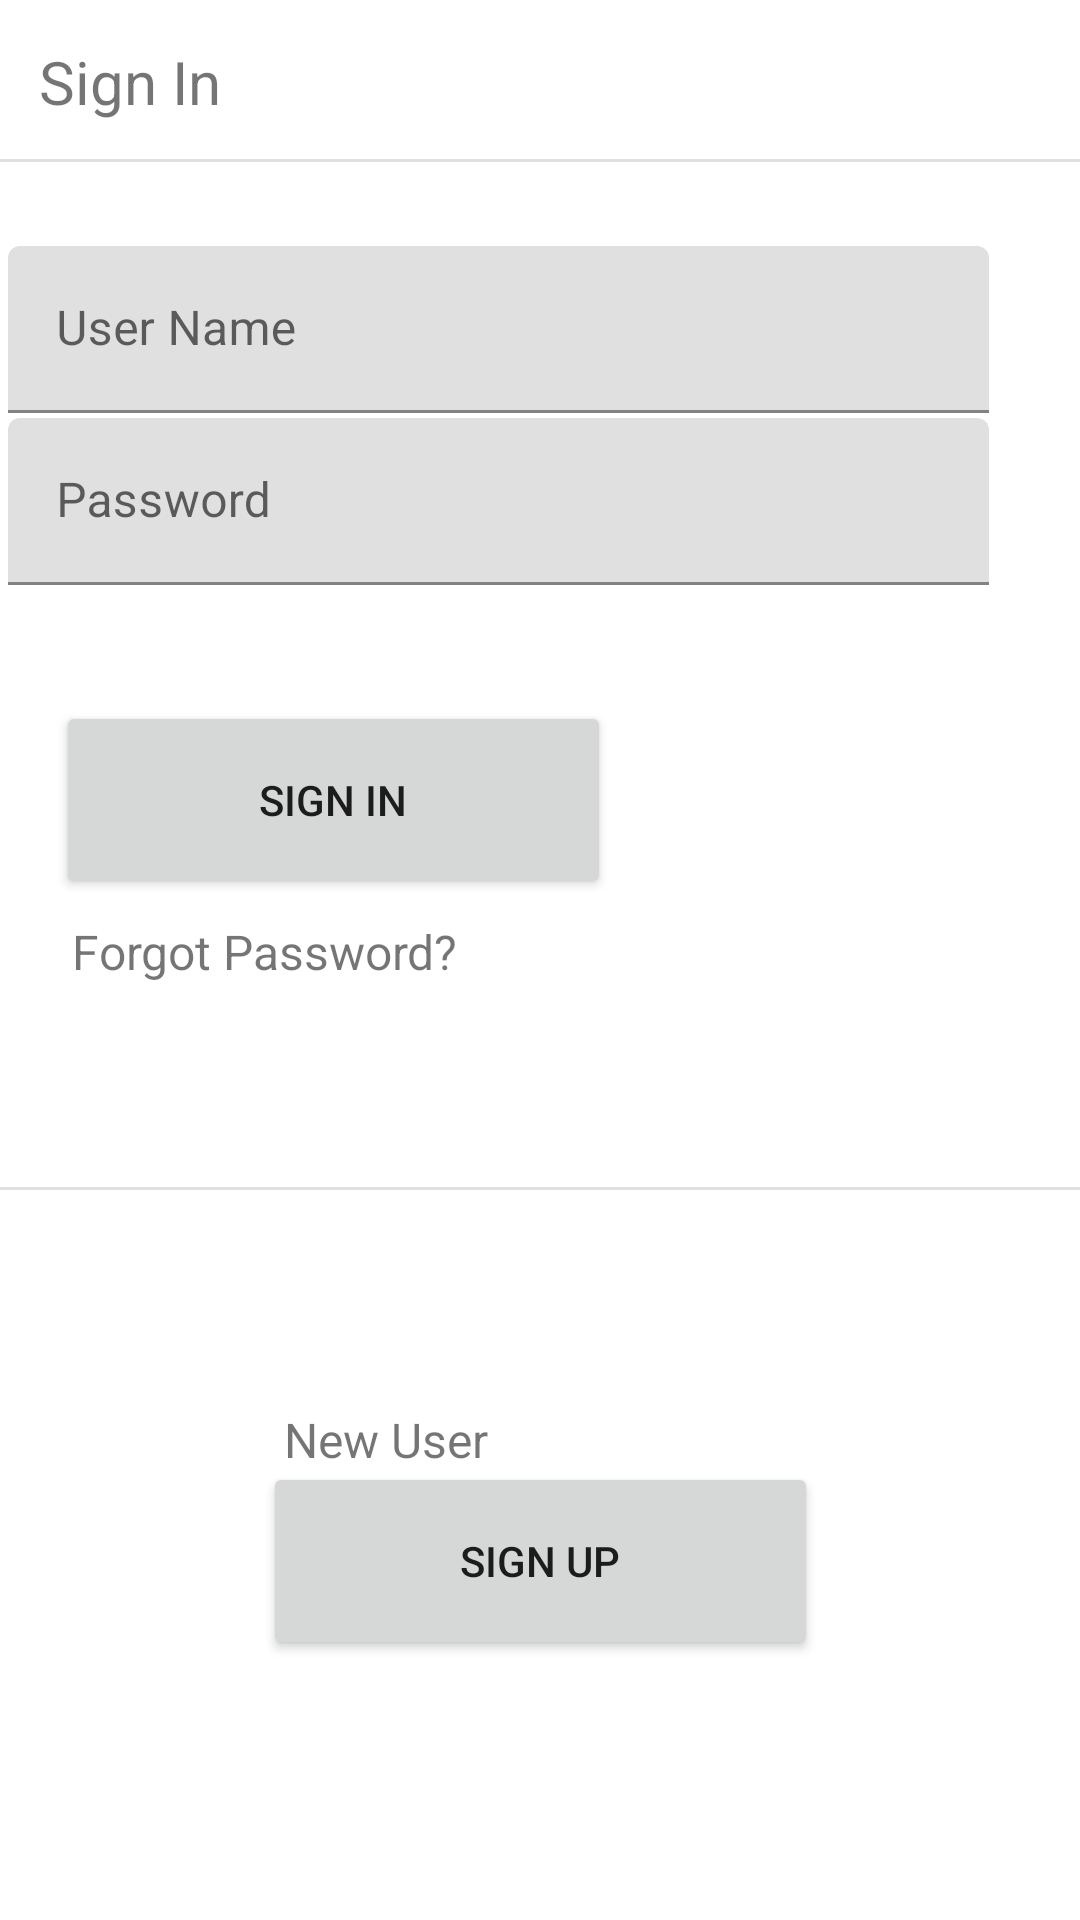

Layout XML and referenced resources for this Android screen:
<!-- AndroidManifest.xml: application theme Theme.Androidfinal -->
<!-- res/layout/fragment_sign_in.xml -->
<?xml version="1.0" encoding="utf-8"?>
<androidx.constraintlayout.widget.ConstraintLayout xmlns:android="http://schemas.android.com/apk/res/android"
    xmlns:app="http://schemas.android.com/apk/res-auto"
    xmlns:tools="http://schemas.android.com/tools"
    android:layout_width="match_parent"
    android:layout_height="match_parent"
    tools:context=".SignInFragment">

    <TextView
        android:id="@+id/sign_in_frag_sign_in_text"
        android:layout_width="102dp"
        android:layout_height="45dp"
        android:text="@string/sign_id"
        android:textSize="20sp"
        app:layout_constraintBottom_toBottomOf="parent"
        app:layout_constraintEnd_toEndOf="parent"
        app:layout_constraintHorizontal_bias="0.05"
        app:layout_constraintStart_toStartOf="parent"
        app:layout_constraintTop_toTopOf="parent"
        app:layout_constraintVertical_bias="0.023" />

    <View
        android:id="@+id/divider"
        android:layout_width="380dp"
        android:layout_height="1dp"
        android:background="?android:attr/listDivider"
        app:layout_constraintBottom_toBottomOf="parent"
        app:layout_constraintEnd_toEndOf="parent"
        app:layout_constraintHorizontal_bias="0.516"
        app:layout_constraintStart_toStartOf="parent"
        app:layout_constraintTop_toTopOf="parent"
        app:layout_constraintVertical_bias="0.083" />

    <com.google.android.material.textfield.TextInputLayout
        android:id="@+id/editTextUserName"
        android:layout_width="327dp"
        android:layout_height="60dp"
        android:minHeight="48dp"
        app:layout_constraintBottom_toBottomOf="parent"
        app:layout_constraintEnd_toEndOf="parent"
        app:layout_constraintHorizontal_bias="0.079"
        app:layout_constraintStart_toStartOf="parent"
        app:layout_constraintTop_toTopOf="parent"
        app:layout_constraintVertical_bias="0.138" >

        <com.google.android.material.textfield.TextInputEditText
            android:id="@+id/sign_in_user_name"
            android:layout_width="match_parent"
            android:layout_height="wrap_content"
            android:layout_weight="1"
            android:hint="@string/userNameInput"
            android:inputType="text" />
    </com.google.android.material.textfield.TextInputLayout>

    <com.google.android.material.textfield.TextInputLayout
        android:id="@+id/editTextPassword"
        android:layout_width="327dp"
        android:layout_height="60dp"
        android:minHeight="48dp"
        app:layout_constraintBottom_toBottomOf="parent"
        app:layout_constraintEnd_toEndOf="parent"
        app:layout_constraintHorizontal_bias="0.083"
        app:layout_constraintStart_toStartOf="parent"
        app:layout_constraintTop_toTopOf="parent"
        app:layout_constraintVertical_bias="0.237" >

        <com.google.android.material.textfield.TextInputEditText
            android:id="@+id/sign_in_password"
            android:layout_width="match_parent"
            android:layout_height="wrap_content"
            android:layout_weight="1"
            android:hint="@string/PasswordInput"
            android:inputType="textPassword" />
    </com.google.android.material.textfield.TextInputLayout>

    <Button
        android:id="@+id/signInBtn"
        android:layout_width="185dp"
        android:layout_height="66dp"
        android:text="sign in"
        app:layout_constraintBottom_toBottomOf="parent"
        app:layout_constraintEnd_toEndOf="parent"
        app:layout_constraintHorizontal_bias="0.106"
        app:layout_constraintStart_toStartOf="parent"
        app:layout_constraintTop_toTopOf="parent"
        app:layout_constraintVertical_bias="0.407" />

    <TextView
        android:id="@+id/textViewForgotPassword"
        android:layout_width="165dp"
        android:layout_height="26dp"
        android:paddingLeft="5dp"
        android:text="Forgot Password?"
        android:textSize="16sp"
        app:layout_constraintBottom_toBottomOf="parent"
        app:layout_constraintEnd_toEndOf="parent"
        app:layout_constraintHorizontal_bias="0.097"
        app:layout_constraintStart_toStartOf="parent"
        app:layout_constraintTop_toTopOf="parent"
        app:layout_constraintVertical_bias="0.499" />

    <View
        android:id="@+id/divider2"
        android:layout_width="380dp"
        android:layout_height="1dp"
        android:background="?android:attr/listDivider"
        app:layout_constraintBottom_toBottomOf="parent"
        app:layout_constraintEnd_toEndOf="parent"
        app:layout_constraintHorizontal_bias="0.516"
        app:layout_constraintStart_toStartOf="parent"
        app:layout_constraintTop_toTopOf="parent"
        app:layout_constraintVertical_bias="0.619" />

    <Button
        android:id="@+id/signUnBtn"
        android:layout_width="185dp"
        android:layout_height="66dp"
        android:text="sign up"
        app:layout_constraintBottom_toBottomOf="parent"
        app:layout_constraintEnd_toEndOf="parent"
        app:layout_constraintStart_toStartOf="parent"
        app:layout_constraintTop_toTopOf="parent"
        app:layout_constraintVertical_bias="0.849" />

    <TextView
        android:id="@+id/textViewNewUser"
        android:layout_width="165dp"
        android:layout_height="26dp"
        android:paddingLeft="5dp"
        android:text="New User"
        android:textSize="16sp"
        app:layout_constraintBottom_toBottomOf="parent"
        app:layout_constraintEnd_toEndOf="parent"
        app:layout_constraintHorizontal_bias="0.459"
        app:layout_constraintStart_toStartOf="parent"
        app:layout_constraintTop_toTopOf="parent"
        app:layout_constraintVertical_bias="0.764" />

    <ProgressBar
        android:id="@+id/progressBar2"
        style="?android:attr/progressBarStyle"
        android:layout_width="wrap_content"
        android:layout_height="wrap_content"
        android:visibility="invisible"
        app:layout_constraintBottom_toBottomOf="parent"
        app:layout_constraintEnd_toEndOf="parent"
        app:layout_constraintHorizontal_bias="0.498"
        app:layout_constraintStart_toStartOf="parent"
        app:layout_constraintTop_toTopOf="parent"
        app:layout_constraintVertical_bias="0.579" />

</androidx.constraintlayout.widget.ConstraintLayout>
<!-- resources referenced by this layout -->
<resources>
  <string name="PasswordInput">Password</string>
  <string name="sign_id">Sign In</string>
  <string name="userNameInput">User Name</string>
  <style name="Theme.Androidfinal" parent="Theme.MaterialComponents.DayNight.DarkActionBar">
          
          <item name="colorPrimary">@color/teal_700</item>
          <item name="colorPrimaryVariant">@color/teal_700</item>
          <item name="colorOnPrimary">@color/white</item>
          
          <item name="colorSecondary">@color/teal_200</item>
          <item name="colorSecondaryVariant">@color/teal_700</item>
          <item name="colorOnSecondary">@color/black</item>
          
          <item name="android:statusBarColor">?attr/colorPrimaryVariant</item>
          
      </style>
  <!-- not gathered from this repository: default colours our renderer supplied (Android Studio template values) -->
  <color name="teal_200">#FF03DAC5</color>
  <color name="teal_700">#FF018786</color>
  <color name="black">#FF000000</color>
  <color name="white">#FFFFFFFF</color>
</resources>
